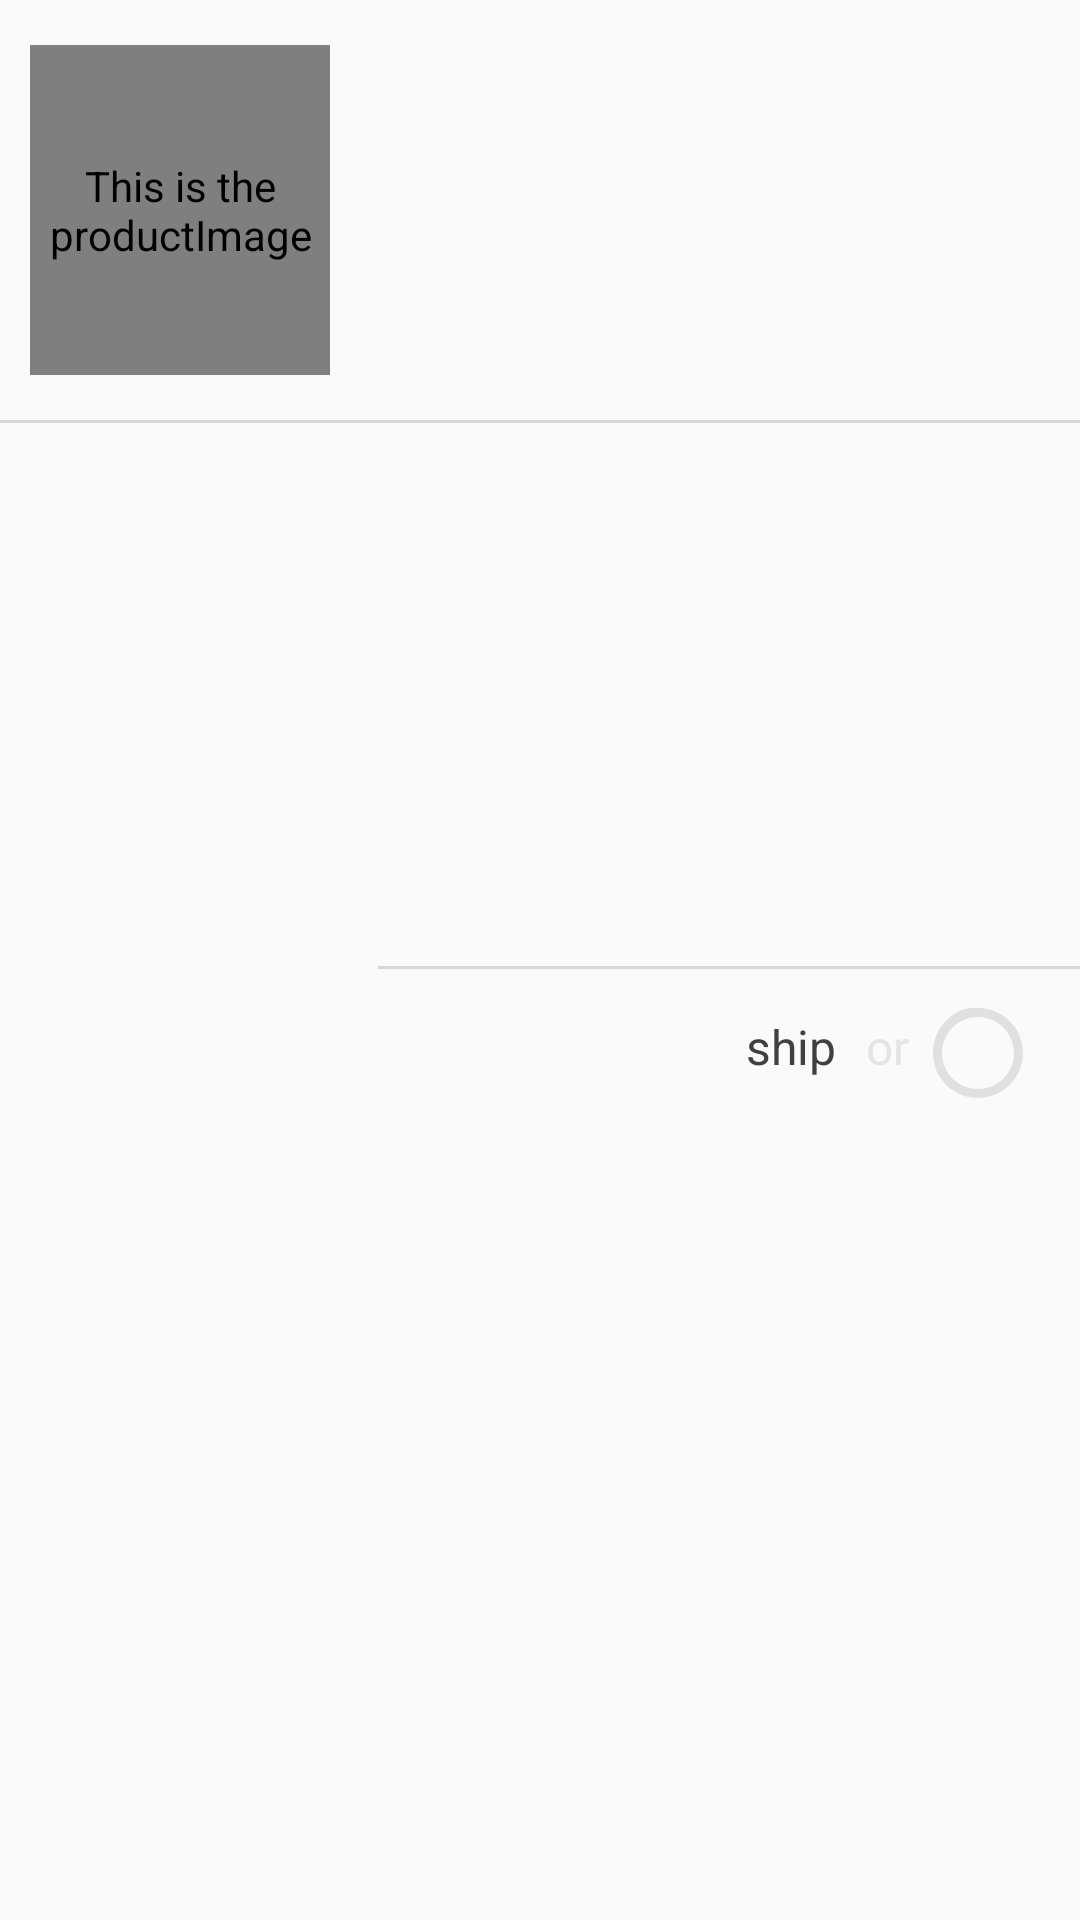

This screen was rendered from an Android layout file. Write that file and the resources it references.
<!-- AndroidManifest.xml: application theme AppTheme -->
<!-- res/layout/deal_list_item.xml -->
<androidx.constraintlayout.widget.ConstraintLayout xmlns:android="http://schemas.android.com/apk/res/android"
    xmlns:app="http://schemas.android.com/apk/res-auto"
    android:layout_width="match_parent"
    android:layout_height="wrap_content"
    android:clickable="true"
    android:focusable="true"
    android:focusableInTouchMode="true"
    android:paddingTop="5dp">

    <com.target.targetcasestudy.util.NetworkImageView
        android:id="@+id/productImageView"
        android:layout_width="@dimen/image_view_min_width"
        android:layout_height="@dimen/image_view_min_height"
        android:layout_margin="@dimen/image_view_margin"
        android:background="@mipmap/ic_launcher"
        android:contentDescription="@string/deals_item_desc"
        android:minWidth="@dimen/image_view_min_width"
        android:minHeight="@dimen/image_view_min_height"
        app:layout_constraintStart_toStartOf="parent"
        app:layout_constraintTop_toTopOf="parent" />

    <TextView
        android:id="@+id/itemTitle"
        android:layout_width="0dp"
        android:layout_height="wrap_content"
        android:layout_marginStart="@dimen/title_margin_start"
        android:layout_marginTop="@dimen/title_margin_top"
        android:layout_marginEnd="@dimen/title_margin_start"
        android:maxLines="2"
        android:textColor="@color/product_title_color"
        android:padding="@dimen/title_padding"
        android:textSize="@dimen/title_text_size"
        app:layout_constraintEnd_toEndOf="parent"
        app:layout_constraintStart_toEndOf="@+id/productImageView"
        app:layout_constraintTop_toTopOf="parent" />

    <View
        android:id="@+id/titleDivider"
        android:layout_width="wrap_content"
        android:layout_height="@dimen/divider_height"
        android:layout_marginStart="@dimen/divider_margin_start"
        android:background="@color/divider_color"
        app:layout_constraintBottom_toBottomOf="parent"
        app:layout_constraintStart_toEndOf="@+id/productImageView"
        app:layout_constraintTop_toTopOf="parent" />

    <TextView
        android:id="@+id/itemPrice"
        android:layout_width="wrap_content"
        android:layout_height="wrap_content"
        android:layout_marginStart="@dimen/price_margin_start"
        android:layout_marginTop="@dimen/price_margin_top"
        android:padding="@dimen/price_padding"
        android:textSize="@dimen/price_text_size"
        android:textColor="@color/product_title_color"
        app:layout_constraintStart_toEndOf="@+id/productImageView"
        app:layout_constraintTop_toBottomOf="@+id/titleDivider" />

    <TextView
        android:id="@+id/aisleType"
        android:layout_width="wrap_content"
        android:layout_height="wrap_content"
        android:layout_marginStart="@dimen/aisle_type_margin_start"
        android:layout_marginTop="@dimen/aisle_type_margin_top"
        android:layout_marginEnd="@dimen/aisle_type_margin_end"
        android:background="@drawable/aisle_drawable"
        android:gravity="center"
        android:minWidth="@dimen/aisle_type_min_width"
        android:minHeight="@dimen/aisle_type_min_height"
        android:textAllCaps="true"
        android:textColor="@color/colorPrimary"
        android:textSize="@dimen/aisle_type_text_size"
        android:textStyle="bold"
        app:layout_constraintEnd_toEndOf="parent"
        app:layout_constraintTop_toBottomOf="@+id/titleDivider" />

    <TextView
        android:id="@+id/aisleOrText"
        android:layout_width="wrap_content"
        android:layout_height="wrap_content"
        android:layout_marginStart="@dimen/aisle_or_margin_start"
        android:layout_marginTop="@dimen/aisle_or_margin_top"
        android:textColor="@color/or_text_color"
        android:padding="@dimen/aisle_or_padding"
        android:text="@string/text_or"
        android:textSize="@dimen/aisle_or_text_size"
        app:layout_constraintEnd_toStartOf="@id/aisleType"
        app:layout_constraintTop_toBottomOf="@+id/titleDivider" />

    <TextView
        android:id="@+id/aisleText"
        android:layout_width="wrap_content"
        android:layout_height="wrap_content"
        android:layout_marginStart="@dimen/aisle_ship_text_margin_start"
        android:layout_marginTop="@dimen/aisle_ship_text_margin_top"
        android:padding="@dimen/aisle_ship_text_padding"
        android:text="@string/text_ship"
        android:textColor="@color/ship_text_color"
        android:textSize="@dimen/aisle_ship_text_size"
        app:layout_constraintEnd_toStartOf="@id/aisleOrText"
        app:layout_constraintTop_toBottomOf="@+id/titleDivider" />

    <View
        android:id="@+id/divider"
        android:layout_width="match_parent"
        android:layout_height="@dimen/divider_height"
        android:layout_marginTop="@dimen/divider_margin_top"
        android:background="@color/divider_color"
        app:layout_constraintTop_toBottomOf="@id/productImageView" />
</androidx.constraintlayout.widget.ConstraintLayout>
<!-- resources referenced by this layout -->
<resources>
  <color name="colorPrimary">@color/red_color</color>
  <color name="divider_color">#d7d7d7</color>
  <color name="or_text_color">#e4e4e4</color>
  <color name="product_title_color">#4c4c4c</color>
  <color name="ship_text_color">#404040</color>
  <dimen name="aisle_or_margin_start">10dp</dimen>
  <dimen name="aisle_or_margin_top">10dp</dimen>
  <dimen name="aisle_or_padding">5dp</dimen>
  <dimen name="aisle_or_text_size">16sp</dimen>
  <dimen name="aisle_ship_text_margin_start">10dp</dimen>
  <dimen name="aisle_ship_text_margin_top">10dp</dimen>
  <dimen name="aisle_ship_text_padding">5dp</dimen>
  <dimen name="aisle_ship_text_size">16sp</dimen>
  <dimen name="aisle_type_margin_end">16dp</dimen>
  <dimen name="aisle_type_margin_start">10dp</dimen>
  <dimen name="aisle_type_margin_top">10dp</dimen>
  <dimen name="aisle_type_min_height">36dp</dimen>
  <dimen name="aisle_type_min_width">36dp</dimen>
  <dimen name="aisle_type_text_size">12sp</dimen>
  <dimen name="divider_height">1dp</dimen>
  <dimen name="divider_margin_start">16dp</dimen>
  <dimen name="divider_margin_top">15dp</dimen>
  <dimen name="image_view_margin">10dp</dimen>
  <dimen name="image_view_min_height">110dp</dimen>
  <dimen name="image_view_min_width">100dp</dimen>
  <dimen name="price_margin_start">10dp</dimen>
  <dimen name="price_margin_top">2dp</dimen>
  <dimen name="price_padding">8dp</dimen>
  <dimen name="price_text_size">20sp</dimen>
  <dimen name="title_margin_start">10dp</dimen>
  <dimen name="title_margin_top">5dp</dimen>
  <dimen name="title_padding">8dp</dimen>
  <dimen name="title_text_size">20sp</dimen>
  <!-- drawable aisle_drawable (drawable) -->
  <vector xmlns:android="http://schemas.android.com/apk/res/android"
      android:width="24dp"
      android:height="24dp"
      android:tint="#E0E0E0"
      android:viewportWidth="24"
      android:viewportHeight="24">
      <path
          android:fillColor="@color/circle_border_color"
          android:pathData="M11,2C6.47,2 2,6.48 2,12s4.47,10 9.99,10C17.52,22 22,17.52 22,12S17.52,2 11.99,2zM12,20c-4.42,0 -8,-3.58 -8,-8s3.58,-8 8,-8 8,3.58 8,8 -3.58,8 -8,8z" />
  </vector>
  <string name="deals_item_desc">This is the productImage</string>
  <string name="text_or">or</string>
  <string name="text_ship">ship</string>
  <style name="AppTheme" parent="Theme.AppCompat.Light.NoActionBar">
          
          <item name="colorPrimary">@color/colorPrimary</item>
          <item name="colorPrimaryDark">@color/colorPrimaryDark</item>
          <item name="colorAccent">@color/colorAccent</item>
          <item name="android:windowFullscreen">true</item>
      </style>
  <color name="red_color">#cc0000</color>
  <color name="circle_border_color">#e3e3e3</color>
  <color name="colorPrimaryDark">#AA0000</color>
  <color name="colorAccent">#008300</color>
</resources>
